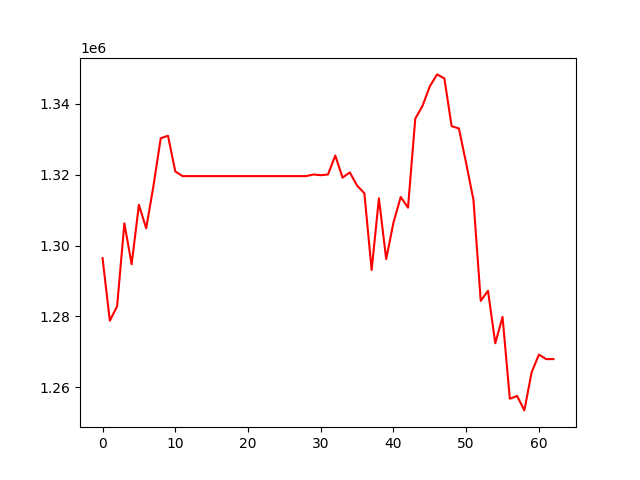

The table this chart was drawn from, first rows:
, 0
0, 1296495
1, 1278811
2, 1282844
3, 1306300
4, 1294741
5, 1311523
6, 1304893
7, 1316850
8, 1330325
9, 1331033
10, 1320954
11, 1319633
12, 1319633
13, 1319633
14, 1319633
15, 1319633
16, 1319633
17, 1319633
18, 1319633
19, 1319633
20, 1319633
21, 1319633
22, 1319633
23, 1319633
24, 1319633
25, 1319633
26, 1319633
27, 1319633
28, 1319633
29, 1320090
30, 1319885
31, 1320083
32, 1325435
33, 1319207
34, 1320670
35, 1316952
36, 1314786
37, 1293124
38, 1313375
39, 1296210
40, 1306498
41, 1313745
42, 1310718
43, 1335842
44, 1339485
45, 1344984
46, 1348349
47, 1347217
48, 1333727
49, 1333089
50, 1323225
51, 1312907
52, 1284408
53, 1287253
54, 1272432
55, 1279868
56, 1256762
57, 1257561
58, 1253478
59, 1264267
... 3 more rows
